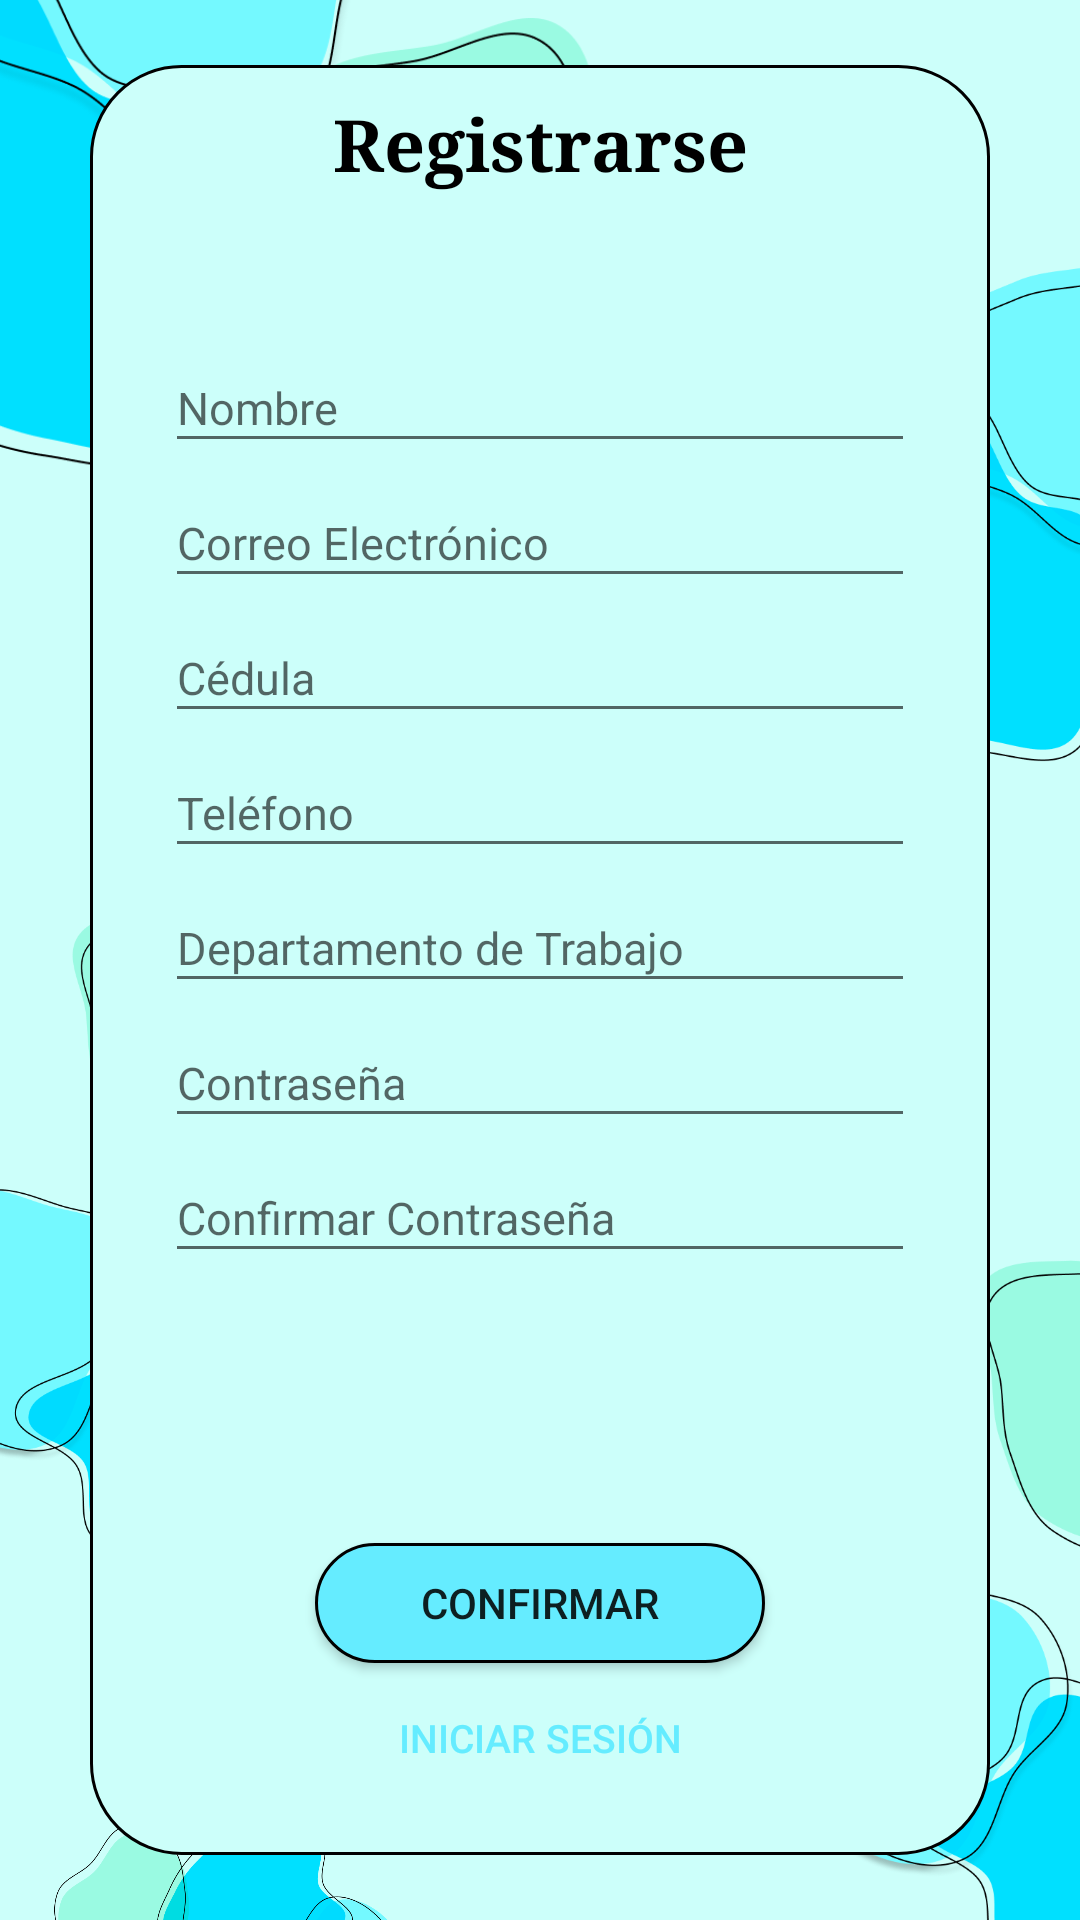

This screen was rendered from an Android layout file. Write that file and the resources it references.
<!-- AndroidManifest.xml: application theme Theme.Tendindo -->
<!-- res/layout/activity_sign_in.xml -->
<?xml version="1.0" encoding="utf-8"?>
<RelativeLayout xmlns:android="http://schemas.android.com/apk/res/android"
    xmlns:app="http://schemas.android.com/apk/res-auto"
    xmlns:tools="http://schemas.android.com/tools"
    android:layout_width="match_parent"
    android:layout_height="match_parent"
    tools:context=".SignInActivity"
    android:background="#CCFFFA">

    <ImageView
        android:layout_width="300dp"
        android:layout_height="300dp"
        android:layout_marginLeft="-100dp"
        android:layout_marginTop="-100dp"
        android:layout_marginRight="100dp"
        android:layout_marginBottom="-100dp"
        app:srcCompat="@drawable/manchas2" />


    <ImageView
        android:layout_width="300dp"
        android:layout_height="300dp"
        android:layout_marginLeft="250dp"
        android:layout_marginTop="30dp"
        android:layout_marginRight="-100dp"
        android:layout_marginBottom="50dp"
        app:srcCompat="@drawable/manchas2" />

    <ImageView
        android:layout_width="300dp"
        android:layout_height="300dp"
        android:layout_marginLeft="-70dp"
        android:layout_marginTop="600dp"
        android:layout_marginRight="50dp"
        android:layout_marginBottom="-50dp"
        app:srcCompat="@drawable/manchas1" />

    <ImageView
        android:layout_width="300dp"
        android:layout_height="300dp"
        android:layout_marginLeft="-100dp"
        android:layout_marginTop="300dp"
        android:layout_marginRight="50dp"
        android:layout_marginBottom="100dp"
        app:srcCompat="@drawable/manchas3" />

    <ImageView
        android:layout_width="300dp"
        android:layout_height="300dp"
        android:layout_marginLeft="250dp"
        android:layout_marginTop="400dp"
        android:layout_marginRight="-100dp"
        android:layout_marginBottom="-100dp"
        app:srcCompat="@drawable/manchas3" />

    <LinearLayout
        android:id="@+id/linearLayout"
        android:layout_width="300sp"
        android:layout_height="wrap_content"
        android:layout_centerInParent="true"
        android:background="@drawable/insertar_datos_border"
        android:orientation="vertical">

        <TextView
            android:layout_width="match_parent"
            android:layout_height="wrap_content"
            android:layout_marginTop="10dp"
            android:fontFamily="serif"
            android:text="Registrarse"
            android:textAlignment="center"
            android:textColor="@color/black"
            android:textSize="24sp"
            android:textStyle="bold" />

        <EditText
            android:id="@+id/campo_Nombre"
            android:layout_width="match_parent"
            android:layout_height="40dp"
            android:layout_marginLeft="25dp"
            android:layout_marginTop="50dp"
            android:layout_marginRight="25dp"
            android:hint="Nombre"
            android:inputType="text"
            android:textSize="15sp" />

        <EditText
            android:id="@+id/campo_Correo"
            android:layout_width="match_parent"
            android:layout_height="40dp"
            android:layout_marginLeft="25dp"
            android:layout_marginTop="5dp"
            android:layout_marginRight="25dp"
            android:hint="Correo Electrónico"
            android:inputType="textEmailAddress"
            android:textSize="15sp" />

        <EditText
            android:id="@+id/campo_Cedula"
            android:layout_width="match_parent"
            android:layout_height="40dp"
            android:layout_marginLeft="25dp"
            android:layout_marginTop="5dp"
            android:layout_marginRight="25dp"
            android:hint="Cédula"
            android:inputType="text"
            android:textSize="15sp" />

        <EditText
            android:id="@+id/campo_Telefono"
            android:layout_width="match_parent"
            android:layout_height="40dp"
            android:layout_marginLeft="25dp"
            android:layout_marginTop="5dp"
            android:layout_marginRight="25dp"
            android:hint="Teléfono"
            android:inputType="phone"
            android:textSize="15sp" />

        <EditText
            android:id="@+id/campo_Departamento"
            android:layout_width="match_parent"
            android:layout_height="40dp"
            android:layout_marginLeft="25dp"
            android:layout_marginTop="5dp"
            android:layout_marginRight="25dp"
            android:hint="Departamento de Trabajo"
            android:inputType="text"
            android:textSize="15sp" />

        <EditText
            android:id="@+id/campo_Contraseña"
            android:layout_width="match_parent"
            android:layout_height="40dp"
            android:layout_marginLeft="25dp"
            android:layout_marginTop="5dp"
            android:layout_marginRight="25dp"
            android:hint="Contraseña"
            android:inputType="textPassword"
            android:textSize="15sp" />

        <EditText
            android:id="@+id/campo_confirmarContraseña"
            android:layout_width="match_parent"
            android:layout_height="40dp"
            android:layout_marginLeft="25dp"
            android:layout_marginTop="5dp"
            android:layout_marginRight="25dp"
            android:hint="Confirmar Contraseña"
            android:inputType="textPassword"
            android:textSize="15sp" />

        <Button
            android:id="@+id/boton_signin"
            android:layout_width="150dp"
            android:layout_height="40dp"
            android:layout_gravity="center"
            android:layout_marginTop="90dp"
            android:background="@drawable/boton_celeste"
            android:text="Confirmar" />

        <Button
            android:id="@+id/boton_iniciarSesion"
            android:layout_width="wrap_content"
            android:layout_height="wrap_content"
            android:layout_gravity="center"
            android:layout_marginTop="1dp"
            android:layout_marginBottom="15dp"
            android:background="?attr/selectableItemBackgroundBorderless"
            android:backgroundTintMode="add"
            android:text="Iniciar Sesión"
            android:textAlignment="center"
            android:textColor="#65ECFF"
            android:textSize="13dp" />

    </LinearLayout>
</RelativeLayout>
<!-- resources referenced by this layout -->
<resources>
  <!-- drawable boton_celeste (drawable) -->
  <?xml version="1.0" encoding="utf-8"?>
  <shape xmlns:android="http://schemas.android.com/apk/res/android">
      <solid
          android:color="#65ECFF"/>
  
      <stroke
          android:width="1dp"
          android:color="@color/black"/>
  
      <corners
          android:radius="20dp"/>
  
  </shape>
  <!-- drawable insertar_datos_border (drawable) -->
  <?xml version="1.0" encoding="utf-8"?>
  <shape xmlns:android="http://schemas.android.com/apk/res/android">
      <solid
          android:color="#CCFFFA">
      </solid>
  
      <stroke
          android:width="1dp"
          android:color="@color/black">
      </stroke>
  
      <corners
          android:radius="30dp">
      </corners>
  
  </shape>
  <!-- drawable manchas1: png bitmap (drawable, 56323 bytes) -->
  <!-- drawable manchas2: png bitmap (drawable, 51697 bytes) -->
  <!-- drawable manchas3: png bitmap (drawable, 54967 bytes) -->
  <style name="Theme.Tendindo" parent="Base.Theme.Tendindo" />
  <style name="Base.Theme.Tendindo" parent="Theme.AppCompat.Light.NoActionBar">
          
          
          <item name="windowActionBar">false</item>
          <item name="windowNoTitle">true</item>
      </style>
  <!-- not gathered from this repository: default colours our renderer supplied (Android Studio template values) -->
  <color name="black">#FF000000</color>
</resources>
